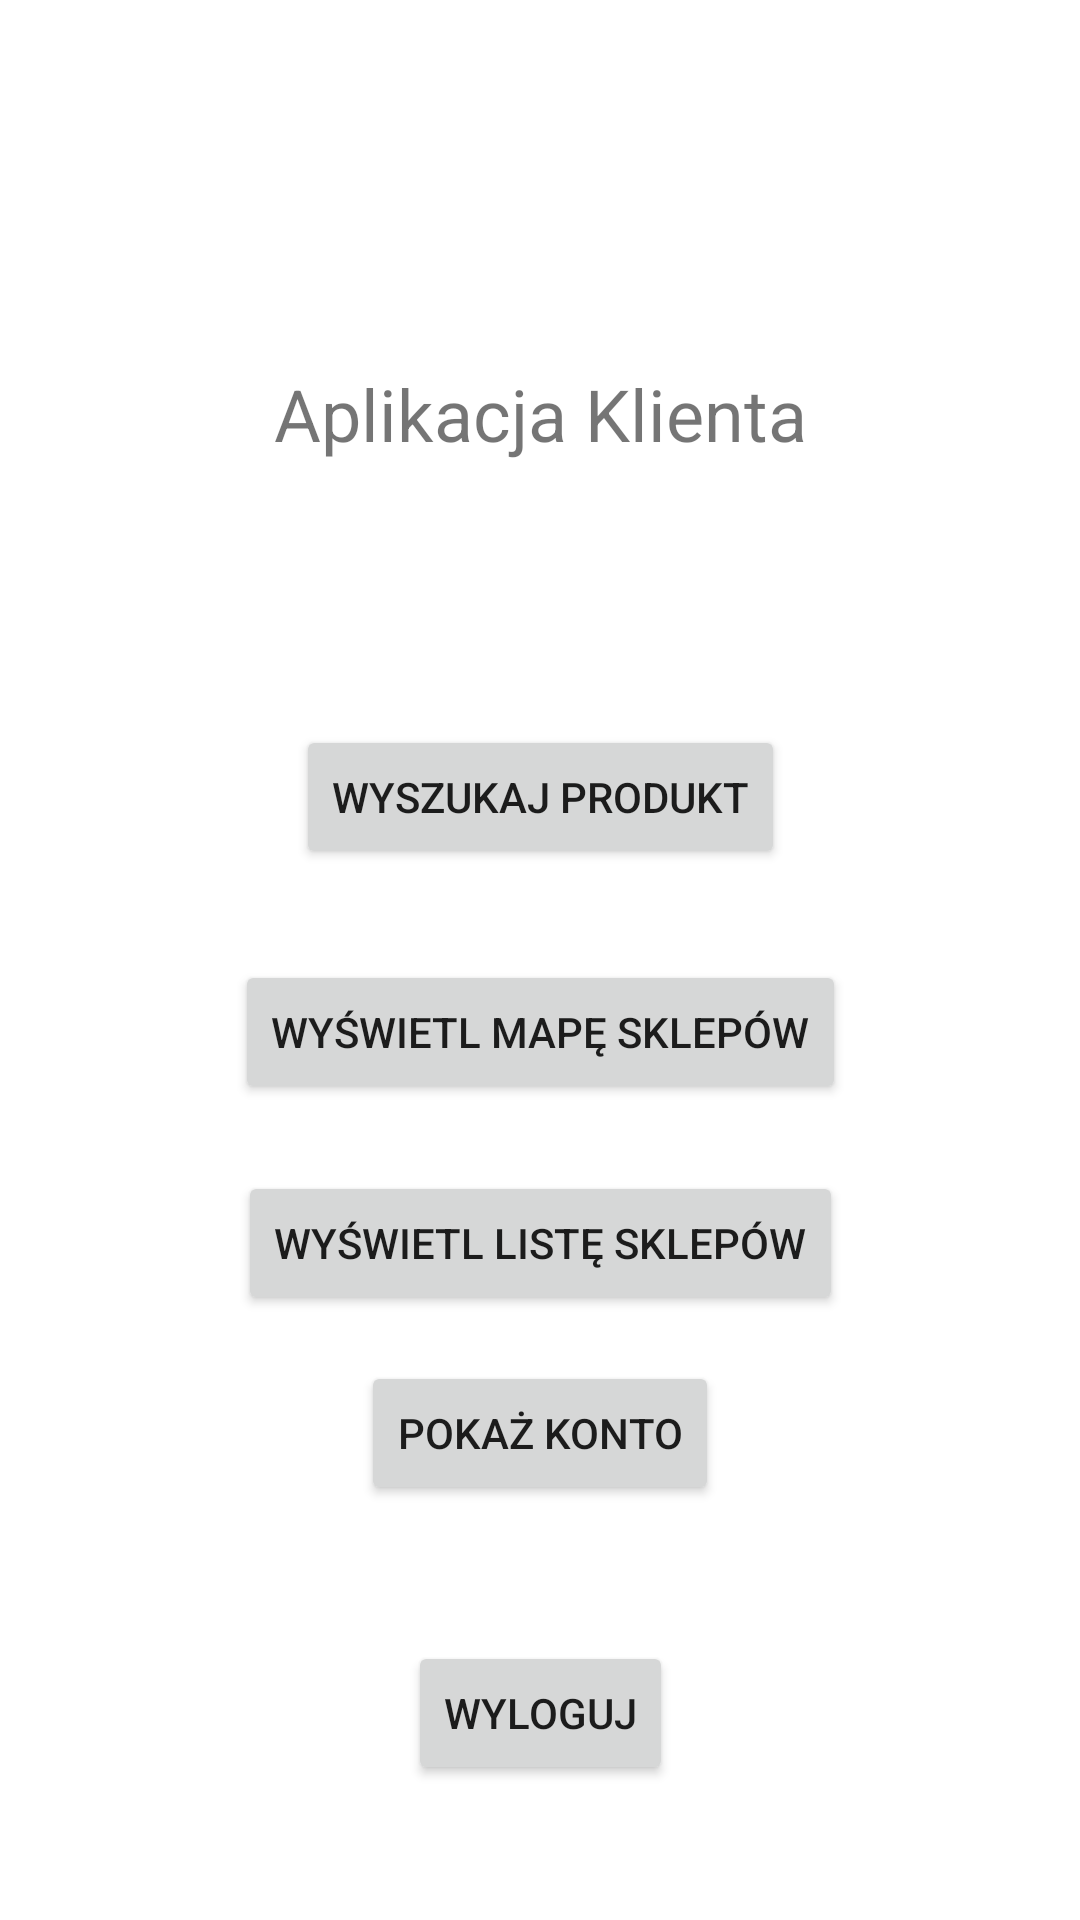

Reconstruct the res/layout file that produces this screen, plus the resources it refers to.
<!-- AndroidManifest.xml: application theme Theme.Pgc -->
<!-- res/layout/activity_main.xml -->
<?xml version="1.0" encoding="utf-8"?>
<androidx.constraintlayout.widget.ConstraintLayout xmlns:android="http://schemas.android.com/apk/res/android"
    xmlns:app="http://schemas.android.com/apk/res-auto"
    xmlns:tools="http://schemas.android.com/tools"
    android:id="@+id/mainLayout"
    android:layout_width="match_parent"
    android:layout_height="match_parent"
    tools:context=".MainActivity">


    <TextView
        android:id="@+id/textSearchTitle"
        android:layout_width="wrap_content"
        android:layout_height="wrap_content"
        android:text="@string/app_name"
        android:textSize="24sp"
        app:layout_constraintBottom_toBottomOf="parent"
        app:layout_constraintEnd_toEndOf="parent"
        app:layout_constraintStart_toStartOf="parent"
        app:layout_constraintTop_toTopOf="parent"
        app:layout_constraintVertical_bias="0.20" />

    <Button
        android:id="@+id/btnSearchProduct"
        android:layout_width="wrap_content"
        android:layout_height="wrap_content"
        android:onClick="searchActivity"
        android:text="@string/res_btn_search"
        app:layout_constraintBottom_toBottomOf="parent"
        app:layout_constraintEnd_toEndOf="parent"
        app:layout_constraintStart_toStartOf="parent"
        app:layout_constraintTop_toBottomOf="@+id/textSearchTitle"
        app:layout_constraintVertical_bias="0.20" />

    <Button
        android:id="@+id/btnShopMap"
        android:layout_width="wrap_content"
        android:layout_height="wrap_content"
        android:text="@string/res_btn_map"
        app:layout_constraintBottom_toBottomOf="parent"
        app:layout_constraintEnd_toEndOf="parent"
        app:layout_constraintStart_toStartOf="parent"
        app:layout_constraintTop_toBottomOf="@+id/btnSearchProduct"
        app:layout_constraintVertical_bias="0.10" />

    <Button
        android:id="@+id/btnShopList"
        android:layout_width="wrap_content"
        android:layout_height="wrap_content"
        android:text="@string/res_btn_shop_list"
        app:layout_constraintBottom_toBottomOf="parent"
        app:layout_constraintEnd_toEndOf="parent"
        app:layout_constraintStart_toStartOf="parent"
        app:layout_constraintTop_toBottomOf="@+id/btnShopMap"
        app:layout_constraintVertical_bias="0.10" />

    <Button
        android:id="@+id/btnShowAccount"
        android:layout_width="wrap_content"
        android:layout_height="wrap_content"
        android:text="@string/btn_show_account"
        app:layout_constraintBottom_toBottomOf="parent"
        app:layout_constraintEnd_toEndOf="parent"
        app:layout_constraintStart_toStartOf="parent"
        app:layout_constraintTop_toBottomOf="@+id/btnShopList"
        app:layout_constraintVertical_bias="0.10" />

    <Button
        android:id="@+id/btnLogout"
        android:layout_width="wrap_content"
        android:layout_height="wrap_content"
        android:onClick="logout"
        android:text="@string/res_logout"
        app:layout_constraintBottom_toBottomOf="parent"
        app:layout_constraintEnd_toEndOf="parent"
        app:layout_constraintStart_toStartOf="parent"
        app:layout_constraintTop_toBottomOf="@+id/btnShowAccount"
        app:layout_constraintVertical_bias="0.50" />
</androidx.constraintlayout.widget.ConstraintLayout>
<!-- resources referenced by this layout -->
<resources>
  <string name="app_name">Aplikacja Klienta</string>
  <string name="btn_show_account">Pokaż konto</string>
  <string name="res_btn_map">Wyświetl mapę sklepów</string>
  <string name="res_btn_search">Wyszukaj produkt</string>
  <string name="res_btn_shop_list">Wyświetl listę sklepów</string>
  <string name="res_logout">Wyloguj</string>
  <style name="Theme.Pgc" parent="Theme.MaterialComponents.DayNight.DarkActionBar">
          
          <item name="colorPrimary">@color/purple_500</item>
          <item name="colorPrimaryVariant">@color/purple_700</item>
          <item name="colorOnPrimary">@color/white</item>
          
          <item name="colorSecondary">@color/teal_200</item>
          <item name="colorSecondaryVariant">@color/teal_700</item>
          <item name="colorOnSecondary">@color/black</item>
          
          <item name="android:statusBarColor" tools:targetApi="l">?attr/colorPrimaryVariant</item>
          
      </style>
  <!-- not gathered from this repository: default colours our renderer supplied (Android Studio template values) -->
  <color name="purple_500">#FF6200EE</color>
  <color name="purple_700">#FF3700B3</color>
  <color name="teal_200">#FF03DAC5</color>
  <color name="teal_700">#FF018786</color>
  <color name="black">#FF000000</color>
  <color name="white">#FFFFFFFF</color>
</resources>
